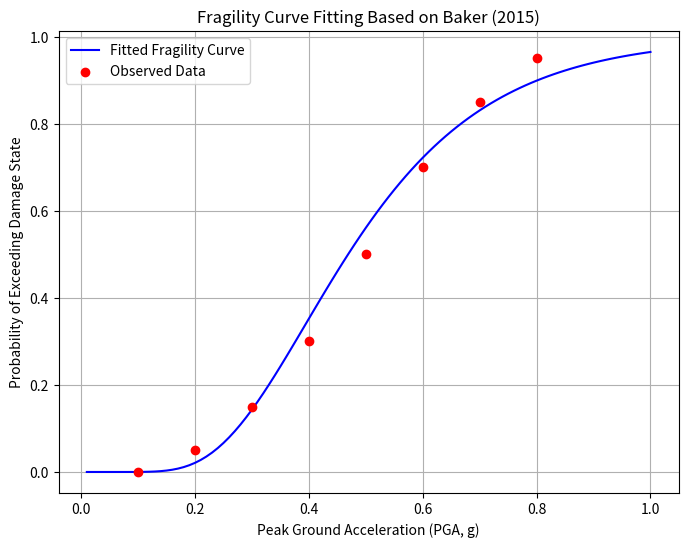

Here is the Python script that generated this plot:
###########################################################################################################
#                                          IN THE NAME OF ALLAH                                           #
#                               FRAGILITY ANALYSIS BASED ON ACCELERATION                                  #
#---------------------------------------------------------------------------------------------------------#
#                          THIS PROGRAM WRITTEN BY SALAR DELAVAR GHASHGHAEI (QASHQAI)                     #
#                                   EMAIL: salar.d.ghashghaei@gmail.com                                   #
########################################################################################################### 
"""
PAPER:
https://www.jackwbaker.com/Publications/Baker_(2015)_fragility_fitting_EQS_final.pdf

1. IM_levels: Peak Ground Acceleration (PGA) as the Intensity Measure
The array IM_levels lists the Intensity Measure (IM) levels used in the analysis, with units in g (gravitational acceleration).
 In this case, the IM is Peak Ground Acceleration (PGA), which measures the maximum acceleration the ground experiences during an earthquake.
 Think of PGA as the “shake factor”—it’s a go-to metric in earthquake engineering to gauge how intense the ground motion is.

Range and Increments: The values span from 0.1g to 0.8g, stepping up by 0.1g each time. This range covers a spectrum of seismic intensities:
0.1g: Minor shaking, typical of small earthquakes or distant events—structures should handle this without breaking a sweat.
0.8g: Severe shaking, characteristic of strong, near-fault earthquakes that can push structures to their limits.
Why This Matters: These levels let us test the structure across a gradient of earthquake intensities, from “barely noticeable” to “potential disaster.
” It’s a systematic way to see how performance degrades as the ground motion amps up
---------------------------------------------
2. n_analyses: Number of Analyses per PGA Level
The array n_analyses tells us how many structural analyses were run at each PGA level. For every value in IM_levels, we’ve got 20 simulations.

What’s Happening Here: Each analysis likely involves running a structural model (say, a finite element model of a building) through a unique ground motion
 record scaled to the corresponding PGA. Imagine 20 different earthquake “movies,” each with the same peak acceleration but starring different frequency content, durations,
 and wiggles.
Why 20?: Earthquakes are messy—two ground motions with the same PGA can stress a structure differently due to their spectral shapes or energy distribution.
 By using 20 analyses per level, we’re capturing that variability, ensuring our results aren’t skewed by a fluke record. This is standard practice in multiple stripe analysis (MSA), a technique we’ll revisit later.
---------------------------------------------
3. n_failures: Number of Failures per PGA Level
The array n_failures shows how many of those 20 analyses resulted in the structure exceeding a damage state at each PGA level.
 “Failure” here could mean collapse, yielding, excessive drift, or another performance limit defined by the engineer—whatever threshold says, “This structure’s in trouble.”

Breaking It Down:
PGA = 0.1g: 0 failures out of 20. The structure sails through low-intensity shaking unscathed.
PGA = 0.2g: 1 failure. Damage starts creeping in, but it’s rare.
PGA = 0.4g: 6 failures. We’re hitting a tipping point—30% of the simulations show problems.
PGA = 0.8g: 19 failures. At this brutal intensity, 95% of the analyses flag the structure as failing.
The Trend: As PGA climbs, failures skyrocket. This makes sense—stronger shaking pushes the structure past its capacity more often. It’s a classic dose-response curve
 for seismic vulnerability.
"""
import numpy as np
import matplotlib.pyplot as plt
from scipy.stats import norm
from scipy.optimize import minimize
#------------------------------------------------------------------------
# Simulated structural analysis data
IM_levels = np.array([0.1, 0.2, 0.3, 0.4, 0.5, 0.6, 0.7, 0.8])  # PGA in g
n_analyses = np.array([20, 20, 20, 20, 20, 20, 20, 20])  # Number of analyses per level
n_failures = np.array([0, 1, 3, 6, 10, 14, 17, 19])  # Number of failures per level
#------------------------------------------------------------------------
# Define the lognormal fragility function
def fragility_function(IM, theta, beta):
    """Compute the probability of exceeding a damage state using lognormal CDF."""
    return norm.cdf((np.log(IM) - theta) / beta)
#------------------------------------------------------------------------
# Define the negative log-likelihood function for MLE
def neg_log_likelihood(params, IM, n_fail, n_tot):
    """Calculate the negative log-likelihood to be minimized."""
    theta, beta = params
    if beta <= 0:  # Ensure beta is positive
        return np.inf
    p = fragility_function(IM, theta, beta)
    p = np.clip(p, 1e-10, 1 - 1e-10)  # Prevent log(0) issues
    likelihood = n_fail * np.log(p) + (n_tot - n_fail) * np.log(1 - p)
    return -np.sum(likelihood)
#------------------------------------------------------------------------
# Initial parameter guesses: theta = ln(median), beta = log standard deviation
initial_params = [np.log(0.5), 0.4]
#------------------------------------------------------------------------
# Fit the fragility curve by minimizing the negative log-likelihood
result = minimize(
    neg_log_likelihood,
    initial_params,
    args=(IM_levels, n_failures, n_analyses),
    method='Nelder-Mead',
    bounds=[(-5, 5), (0.01, 2)]  # Bounds for theta and beta
)
#------------------------------------------------------------------------
# Extract fitted parameters
theta_fit, beta_fit = result.x
print(f"Fitted parameters: theta = {theta_fit:.3f}, beta = {beta_fit:.3f}")
print(f"Median PGA = {np.exp(theta_fit):.3f} g")
#------------------------------------------------------------------------
# Generate data for the fragility curve plot
IM_range = np.linspace(0.01, 1.0, 100)
fragility_curve = fragility_function(IM_range, theta_fit, beta_fit)
#------------------------------------------------------------------------
# Plot the results
plt.figure(figsize=(8, 6))
plt.plot(IM_range, fragility_curve, label='Fitted Fragility Curve', color='blue')
plt.scatter(IM_levels, n_failures / n_analyses, color='red', label='Observed Data', zorder=5)
plt.xlabel('Peak Ground Acceleration (PGA, g)')
plt.ylabel('Probability of Exceeding Damage State')
plt.title('Fragility Curve Fitting Based on Baker (2015)')
plt.legend()
plt.grid(True)
plt.show()
#------------------------------------------------------------------------
